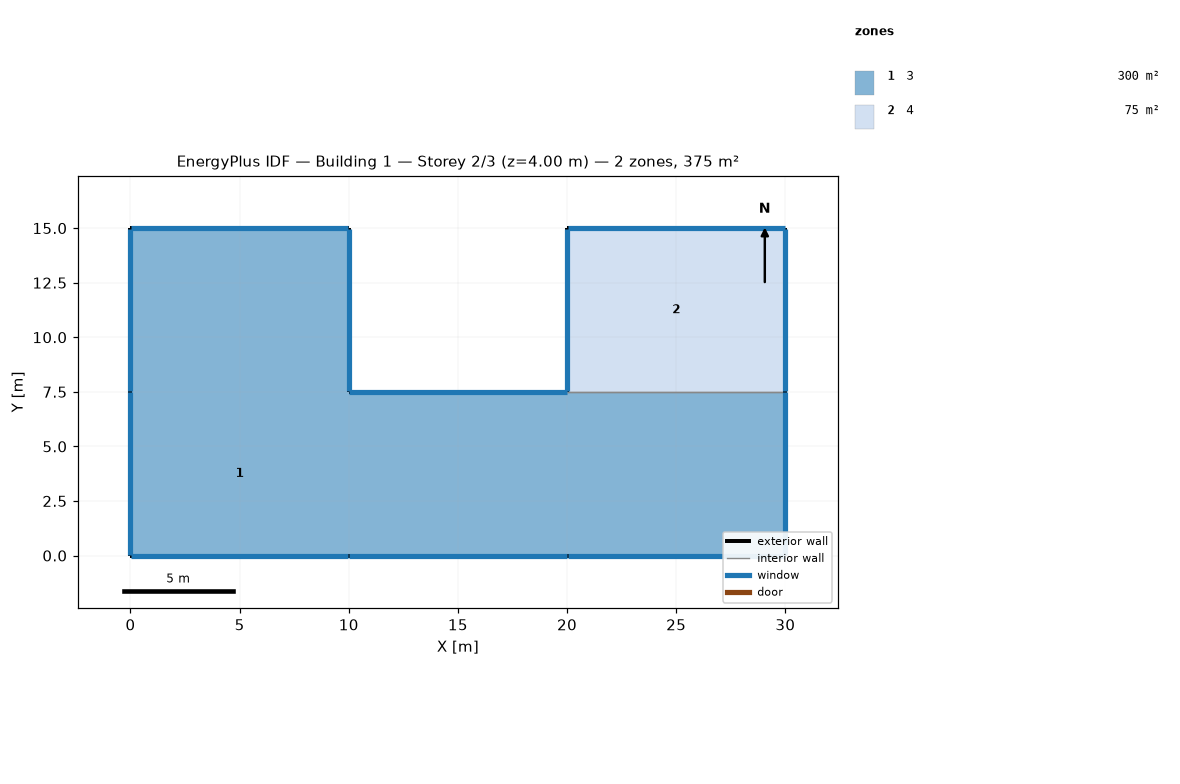
=== STOREY PLAN SPEC (per zone: floor XY polygon, exterior-wall plan segments, windows/doors) ===
zone 1: 3  (300.0 m²)
  floor: (10.00, 7.50) (10.00, 0.00) (0.00, 0.00) (0.00, 7.50)
  floor: (20.00, 7.50) (20.00, 0.00) (10.00, 0.00) (10.00, 7.50)
  floor: (30.00, 7.50) (30.00, 0.00) (20.00, 0.00) (20.00, 7.50)
  floor: (10.00, 15.00) (10.00, 7.50) (0.00, 7.50) (0.00, 15.00)
  exterior wall: (0.00, 0.00) – (10.00, 0.00)  [10.0 m]
    window: (0.03, 0.00) – (9.97, 0.00)  [20.0 m²]
  exterior wall: (0.00, 7.50) – (0.00, 0.00)  [7.5 m]
    window: (0.00, 7.47) – (0.00, 0.03)  [15.0 m²]
  exterior wall: (20.00, 7.50) – (10.00, 7.50)  [10.0 m]
    window: (19.97, 7.50) – (10.03, 7.50)  [20.0 m²]
  exterior wall: (10.00, 0.00) – (20.00, 0.00)  [10.0 m]
    window: (10.03, 0.00) – (19.97, 0.00)  [20.0 m²]
  exterior wall: (20.00, 0.00) – (30.00, 0.00)  [10.0 m]
    window: (20.03, 0.00) – (29.97, 0.00)  [20.0 m²]
  exterior wall: (30.00, 0.00) – (30.00, 7.50)  [7.5 m]
    window: (30.00, 0.03) – (30.00, 7.47)  [15.0 m²]
  exterior wall: (10.00, 7.50) – (10.00, 15.00)  [7.5 m]
    window: (10.00, 7.53) – (10.00, 14.97)  [15.0 m²]
  exterior wall: (0.00, 15.00) – (0.00, 7.50)  [7.5 m]
    window: (0.00, 14.97) – (0.00, 7.53)  [15.0 m²]
  exterior wall: (10.00, 15.00) – (0.00, 15.00)  [10.0 m]
    window: (9.97, 15.00) – (0.03, 15.00)  [20.0 m²]
  interior walls: 1
zone 2: 4  (75.0 m²)
  floor: (30.00, 15.00) (30.00, 7.50) (20.00, 7.50) (20.00, 15.00)
  exterior wall: (30.00, 7.50) – (30.00, 15.00)  [7.5 m]
    window: (30.00, 7.53) – (30.00, 14.97)  [15.0 m²]
  exterior wall: (20.00, 15.00) – (20.00, 7.50)  [7.5 m]
    window: (20.00, 14.97) – (20.00, 7.53)  [15.0 m²]
  exterior wall: (30.00, 15.00) – (20.00, 15.00)  [10.0 m]
    window: (29.97, 15.00) – (20.03, 15.00)  [20.0 m²]
  interior walls: 1

=== DERIVED (storey summary) ===
Building: Building 1
Storey: 2 of 3  (floor level z = 4.00 m)
Storey gross floor area: 375.0 m²
Zones on this storey: 2
  - 3: floor 300.0 m²; exterior wall 80.0 m (320.0 m²); 9 window(s) 160.0 m²; WWR 50.0%
  - 4: floor 75.0 m²; exterior wall 25.0 m (100.0 m²); 3 window(s) 50.0 m²; WWR 50.0%
Zone adjacency (shared interzone walls):
  - 3 ↔ 4